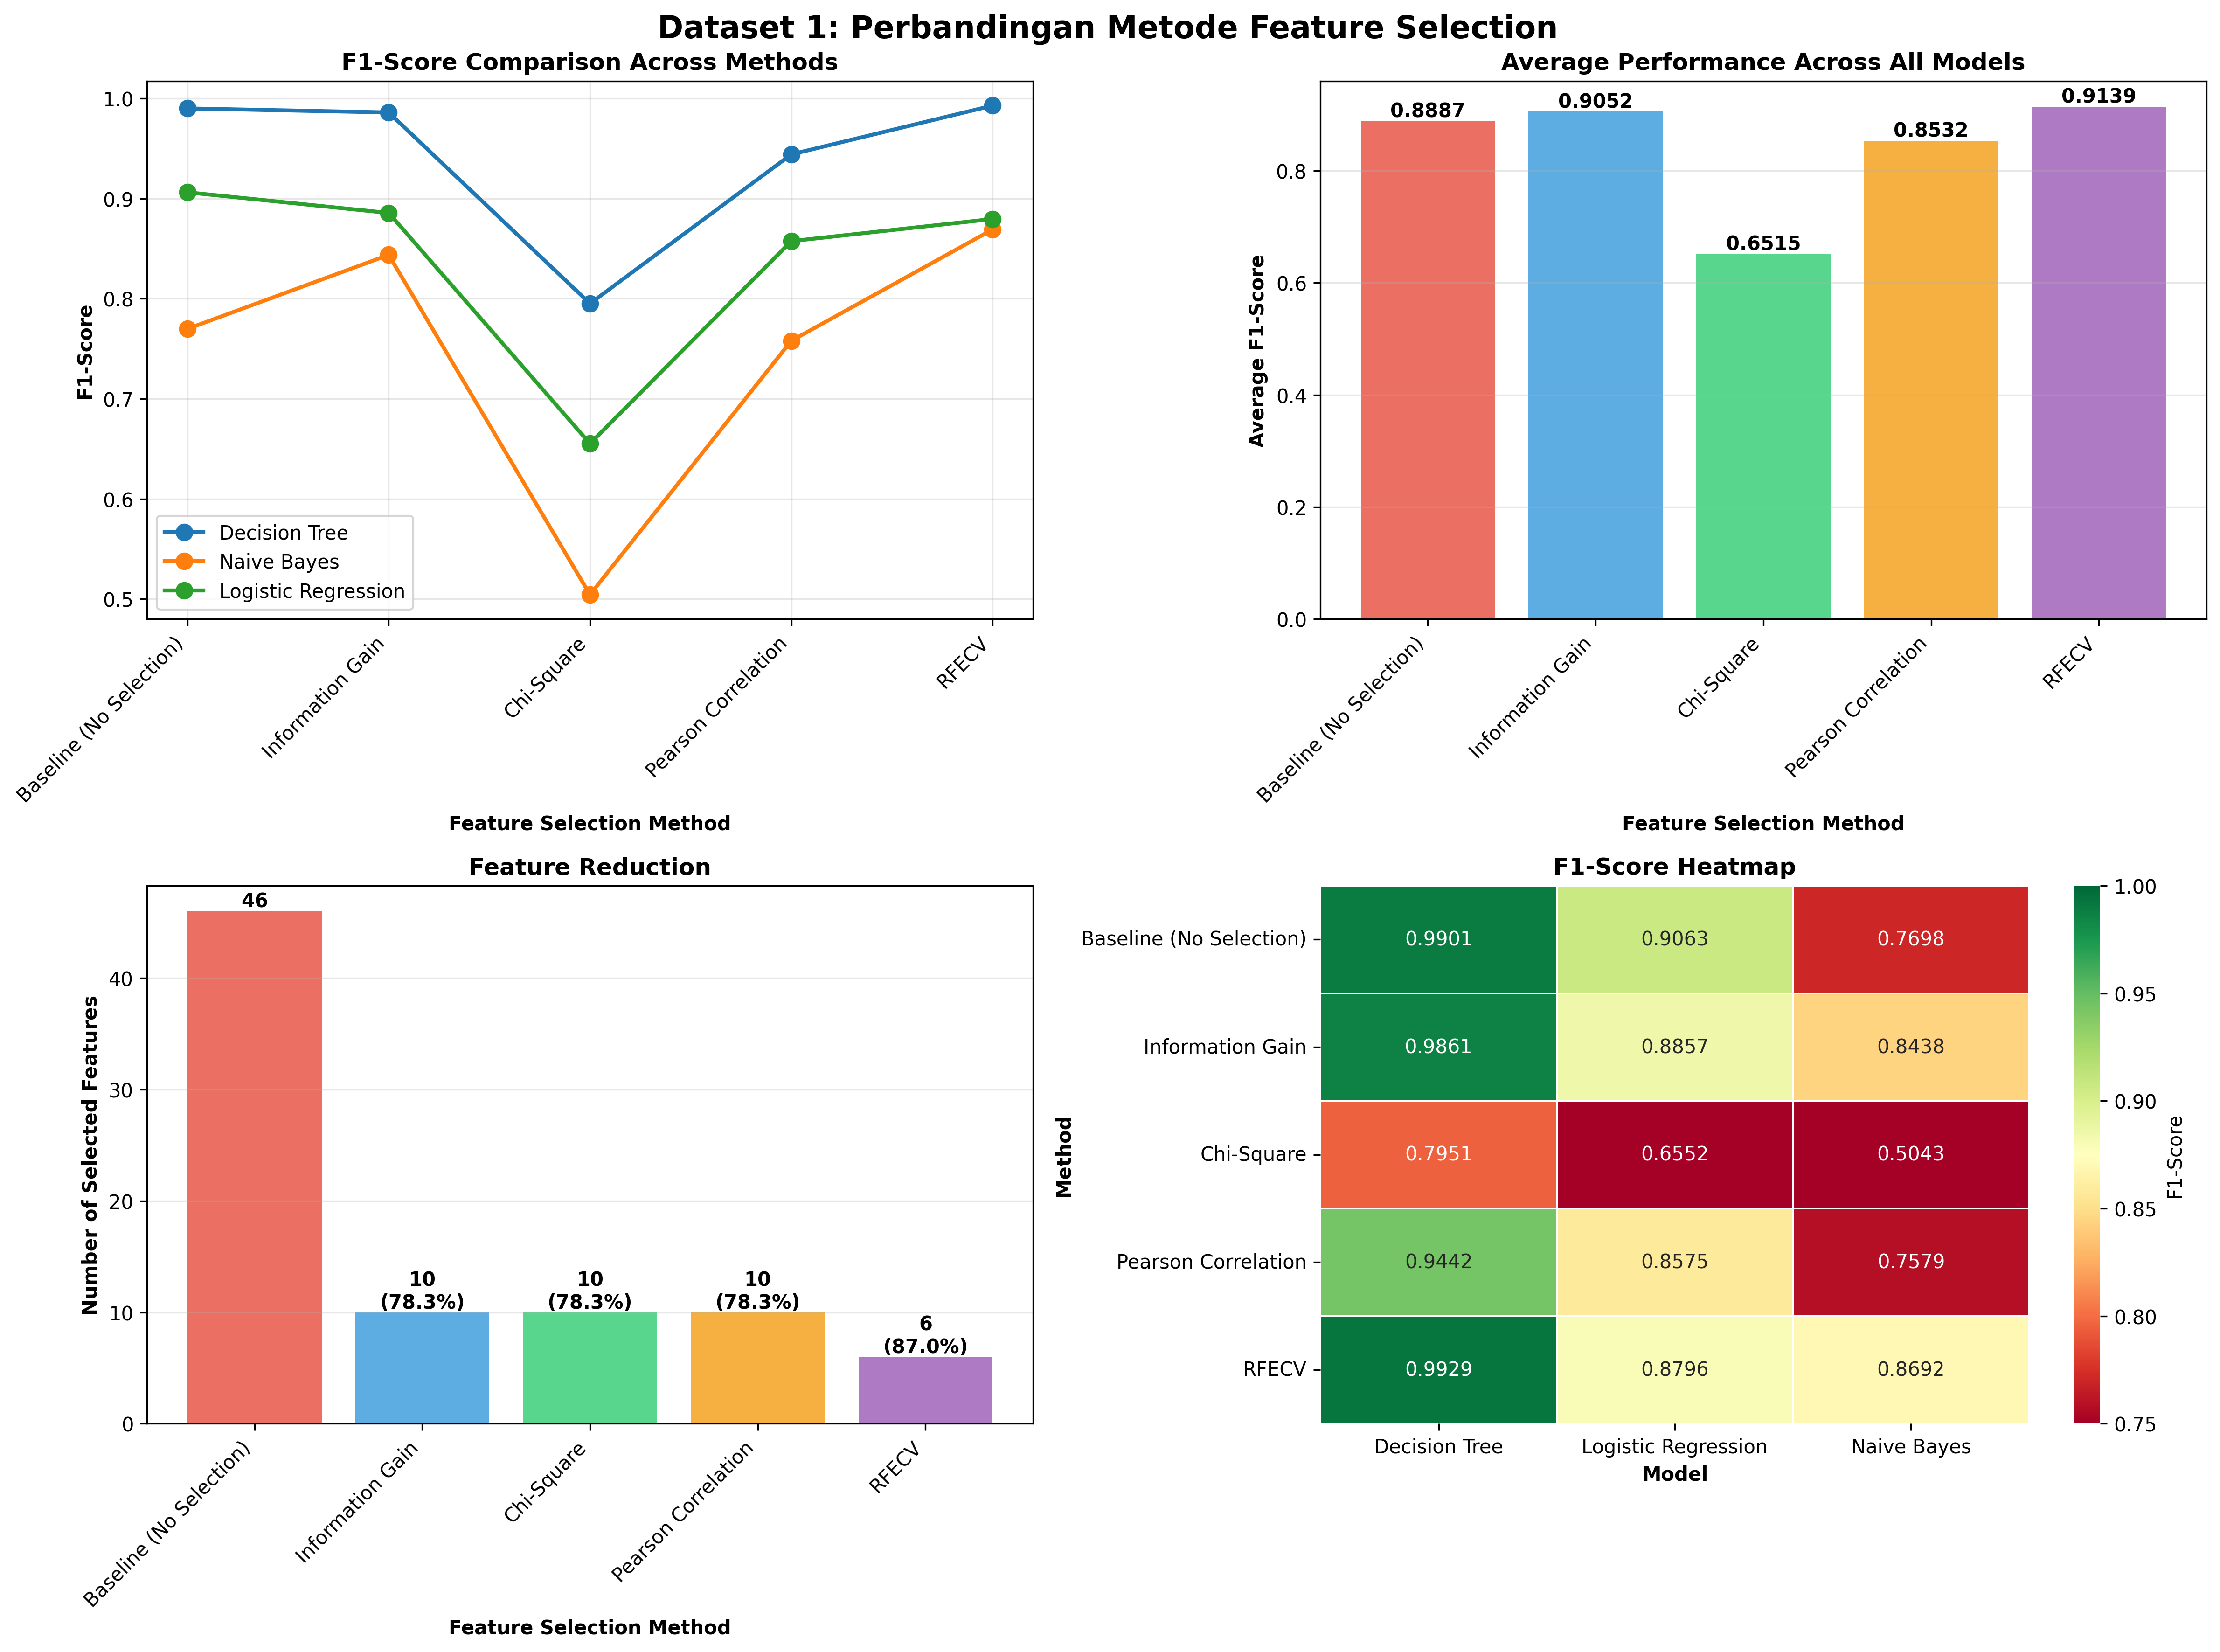

The data file committed next to this chart (first rows):
Method, Features, Model, Accuracy, F1-Score
Baseline (No Selection), 46, Decision Tree, 0.9901, 0.9901
Baseline (No Selection), 46, Naive Bayes, 0.7845, 0.7698
Baseline (No Selection), 46, Logistic Regression, 0.9068, 0.9063
Information Gain, 10, Decision Tree, 0.9861, 0.9861
Information Gain, 10, Naive Bayes, 0.8496, 0.8438
Information Gain, 10, Logistic Regression, 0.8867, 0.8857
Chi-Square, 10, Decision Tree, 0.7953, 0.7951
Chi-Square, 10, Naive Bayes, 0.6046, 0.5043
Chi-Square, 10, Logistic Regression, 0.6903, 0.6552
Pearson Correlation, 10, Decision Tree, 0.9445, 0.9442
Pearson Correlation, 10, Naive Bayes, 0.7757, 0.7579
Pearson Correlation, 10, Logistic Regression, 0.8588, 0.8575
RFECV, 6, Decision Tree, 0.9929, 0.9929
RFECV, 6, Naive Bayes, 0.8728, 0.8692
RFECV, 6, Logistic Regression, 0.8808, 0.8796
